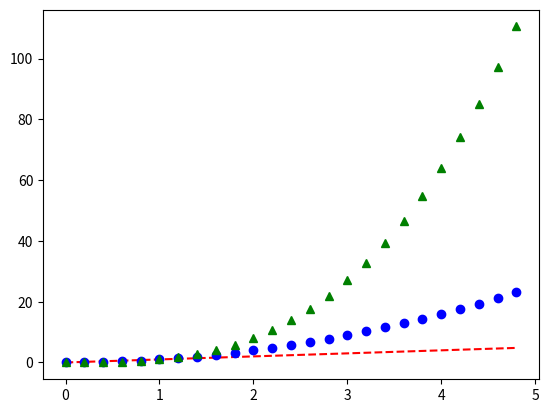

Source code (Python):
import numpy as np
import matplotlib.pyplot as plt

# evenly sampled time at 200ms intervals
t = np.arange(0., 5., 0.2)

# red dashes, blue squares and green triangles
plt.plot(t, t, 'r--', t, t**2, 'bo', t, t**3, 'g^') # 参数循环：x轴,y轴,绘图形式
help(plt.plot)
plt.show()